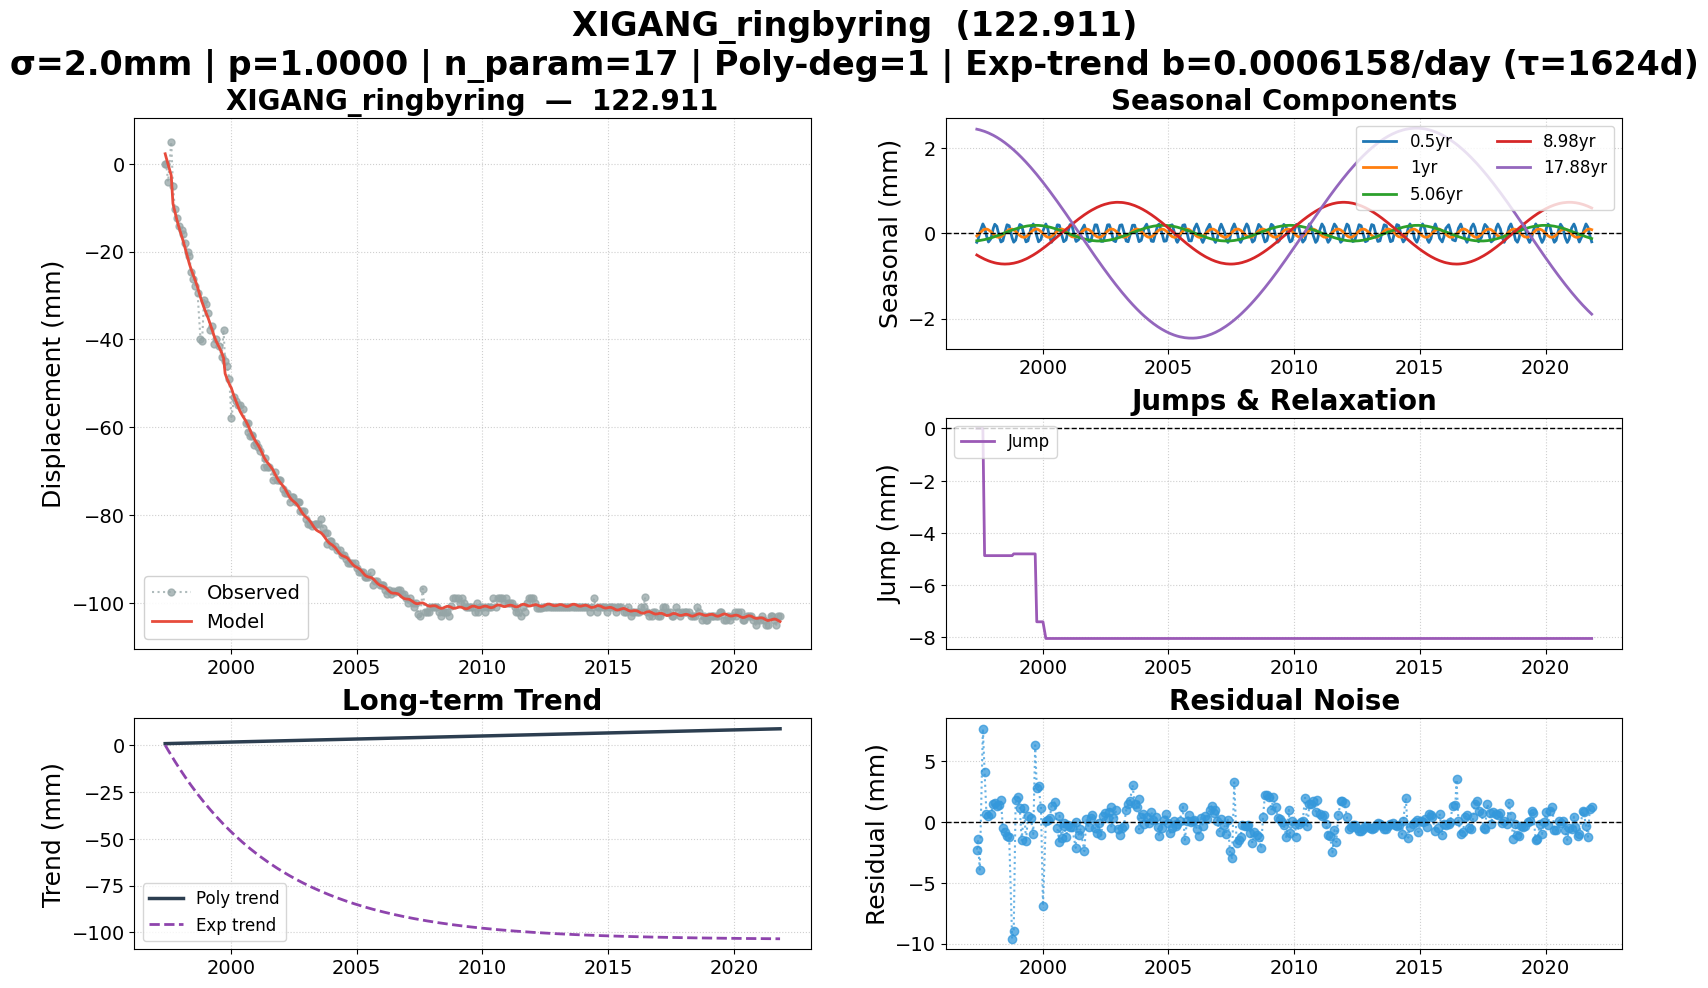

Source data for this figure (header and first rows):
date, 122.911, 122.911_exp_trend, 122.911_trend, 122.911_0.5yr, 122.911_1yr, 122.911_5.06yr, 122.911_8.98yr, 122.911_17.88yr, 122.911_jump, 122.911_model, 122.911_noise, 122.911_wtest, flagged
1997-05-19, 0.000000, 0.000000, 0.8136, -0.2148, -0.06524, -0.1791, -0.5115, 2.437, 0.000000, 2.28, -2.28, -1.14, False
1997-06-02, 0.000000, -0.8914, 0.8261, -0.1746, -0.04591, -0.1769, -0.5251, 2.432, 0.000000, 1.444, -1.444, -0.7222, False
1997-07-01, -4.073, -2.714, 0.8518, 0.01432, 0.001148, -0.1711, -0.552, 2.421, 0.000000, -0.1486, -3.924, -1.962, False
1997-08-15, 5, -5.477, 0.8918, 0.2172, 0.06936, -0.1588, -0.5903, 2.399, 0.000000, -2.649, 7.649, 3.824, True
1997-09-09, -5, -6.98, 0.9141, 0.1343, 0.09192, -0.1504, -0.6097, 2.385, -4.868, -9.083, 4.083, 2.041, False
1997-10-06, -10.25, -8.577, 0.9381, -0.0567, 0.0974, -0.14, -0.6291, 2.369, -4.868, -10.87, 0.6124, 0.3062, False
1997-11-04, -12.24, -10.26, 0.9639, -0.2071, 0.08033, -0.1276, -0.6481, 2.349, -4.868, -12.72, 0.4853, 0.2426, False
1997-12-10, -14.13, -12.32, 0.9959, -0.1298, 0.03279, -0.1104, -0.6688, 2.323, -4.868, -14.74, 0.6095, 0.3047, False
1998-01-14, -15, -14.27, 1.027, 0.1164, -0.02532, -0.09219, -0.6859, 2.294, -4.868, -16.5, 1.501, 0.7504, False
1998-02-04, -16, -15.42, 1.046, 0.2088, -0.05717, -0.08059, -0.6947, 2.275, -4.868, -17.59, 1.588, 0.7941, False
1998-03-06, -18, -17.04, 1.072, 0.159, -0.08902, -0.06332, -0.7053, 2.247, -4.868, -19.28, 1.283, 0.6415, False
1998-04-10, -20, -18.89, 1.103, -0.08152, -0.09657, -0.04236, -0.7147, 2.212, -4.868, -21.37, 1.374, 0.6872, False
1998-05-05, -21, -20.18, 1.126, -0.206, -0.08081, -0.027, -0.7195, 2.186, -4.868, -22.77, 1.775, 0.8874, False
1998-06-01, -24.57, -21.56, 1.15, -0.179, -0.04739, -0.01019, -0.7228, 2.155, -4.868, -24.09, -0.4825, -0.2413, False
1998-07-01, -26.19, -23.07, 1.176, 0.01432, 0.001148, 0.008575, -0.7241, 2.12, -4.868, -25.34, -0.8491, -0.4246, False
1998-08-01, -27.78, -24.6, 1.204, 0.1969, 0.05084, 0.02787, -0.723, 2.082, -4.868, -26.63, -1.15, -0.5749, False
1998-09-01, -29.33, -26.1, 1.231, 0.1757, 0.08639, 0.04686, -0.7194, 2.042, -4.868, -28.1, -1.226, -0.6132, False
1998-10-14, -40, -28.13, 1.27, -0.1116, 0.09499, 0.07229, -0.7101, 1.983, -4.868, -30.4, -9.603, -4.802, True
1998-11-06, -40.44, -29.19, 1.29, -0.2112, 0.07835, 0.08529, -0.7032, 1.95, -4.801, -31.5, -8.94, -4.47, True
1998-12-04, -31, -30.47, 1.315, -0.1628, 0.04214, 0.1004, -0.6929, 1.909, -4.801, -32.76, 1.758, 0.8791, False
1999-01-05, -32, -31.9, 1.343, 0.0549, -0.01041, 0.1166, -0.6787, 1.861, -4.801, -34.01, 2.015, 1.007, False
1999-02-02, -34, -33.13, 1.368, 0.2041, -0.05439, 0.1296, -0.6642, 1.816, -4.801, -35.13, 1.131, 0.5655, False
1999-03-02, -37.92, -34.34, 1.393, 0.1779, -0.08599, 0.1414, -0.6478, 1.771, -4.801, -36.39, -1.529, -0.7645, False
1999-04-06, -37, -35.82, 1.424, -0.05308, -0.09749, 0.1544, -0.6246, 1.712, -4.801, -38.11, 1.105, 0.5527, False
1999-05-04, -41, -36.98, 1.449, -0.2035, -0.08175, 0.1632, -0.6041, 1.664, -4.801, -39.4, -1.603, -0.8016, False
1999-06-01, -40, -38.13, 1.474, -0.179, -0.04739, 0.1705, -0.5818, 1.615, -4.801, -40.48, 0.4758, 0.2379, False
1999-07-13, -41.5, -39.8, 1.511, 0.1002, 0.02122, 0.1786, -0.5452, 1.538, -4.801, -41.8, 0.3002, 0.1501, False
1999-08-17, -44, -41.17, 1.543, 0.216, 0.07171, 0.1826, -0.512, 1.473, -4.801, -43, -1.003, -0.5017, False
1999-09-14, -37.87, -42.24, 1.567, 0.103, 0.0945, 0.1839, -0.4838, 1.419, -4.801, -44.16, 6.29, 3.145, False
1999-10-07, -45, -43.11, 1.588, -0.0639, 0.0972, 0.1837, -0.4596, 1.374, -7.401, -47.79, 2.788, 1.394, False
1999-11-02, -46, -44.07, 1.611, -0.2021, 0.08222, 0.1822, -0.4312, 1.323, -7.401, -48.91, 2.908, 1.454, False
1999-12-07, -49, -45.35, 1.642, -0.1471, 0.03751, 0.1778, -0.3912, 1.252, -7.401, -50.18, 1.176, 0.5878, False
2000-01-05, -57.93, -46.38, 1.668, 0.05482, -0.01039, 0.1724, -0.3567, 1.192, -7.401, -51.06, -6.871, -3.436, True
2000-02-16, -53, -47.85, 1.705, 0.2157, -0.07214, 0.1615, -0.305, 1.105, -8.04, -53.08, 0.07782, 0.03891, False
2000-03-14, -54, -48.77, 1.729, 0.1076, -0.09418, 0.1527, -0.2707, 1.047, -8.04, -54.14, 0.1391, 0.06954, False
2000-04-11, -55, -49.71, 1.754, -0.09334, -0.09604, 0.1423, -0.2344, 0.987, -8.04, -55.29, 0.2927, 0.1463, False
2000-05-09, -55, -50.64, 1.779, -0.2144, -0.07612, 0.1306, -0.1974, 0.926, -8.04, -56.33, 1.33, 0.665, False
2000-06-21, -55.92, -52.03, 1.817, -0.05592, -0.01477, 0.1104, -0.1396, 0.8311, -8.04, -57.52, 1.602, 0.801, False
2000-07-31, -59, -53.29, 1.852, 0.195, 0.05, 0.08948, -0.08487, 0.7415, -8.04, -58.48, -0.5154, -0.2577, False
2000-08-29, -61, -54.18, 1.878, 0.1867, 0.08418, 0.07326, -0.04489, 0.6759, -8.04, -59.37, -1.63, -0.8152, False
2000-09-01, -58.97, -54.27, 1.881, 0.1742, 0.08665, 0.07154, -0.04074, 0.6691, -8.04, -59.47, 0.5006, 0.2503, False
2000-10-03, -62, -55.24, 1.909, -0.03658, 0.09781, 0.05276, 0.003533, 0.596, -8.04, -60.66, -1.341, -0.6705, False
2000-10-31, -62, -56.07, 1.934, -0.1967, 0.08386, 0.0358, 0.04227, 0.5316, -8.04, -61.68, -0.3185, -0.1593, False
2000-11-01, -61.83, -56.1, 1.935, -0.1997, 0.08297, 0.03519, 0.04365, 0.5293, -8.04, -61.72, -0.1189, -0.05944, False
2000-12-05, -64, -57.09, 1.965, -0.1574, 0.0405, 0.01417, 0.09051, 0.4506, -8.04, -62.73, -1.273, -0.6363, False
2001-01-01, -63.65, -57.86, 1.989, 0.0255, -0.003678, -0.002664, 0.1275, 0.3877, -8.04, -63.38, -0.2733, -0.1366, False
2001-02-01, -64.54, -58.73, 2.016, 0.2014, -0.05298, -0.02201, 0.1696, 0.315, -8.04, -64.14, -0.3924, -0.1962, False
2001-03-01, -65.41, -59.5, 2.041, 0.1821, -0.08516, -0.03928, 0.2071, 0.2491, -8.04, -64.99, -0.4185, -0.2093, False
2001-04-25, -69, -60.98, 2.09, -0.1704, -0.08911, -0.07203, 0.279, 0.1192, -8.04, -66.86, -2.139, -1.069, False
2001-05-01, -67.09, -61.14, 2.096, -0.1945, -0.08443, -0.07547, 0.2866, 0.105, -8.04, -67.04, -0.04984, -0.02492, False
2001-06-07, -69, -62.1, 2.128, -0.1498, -0.03829, -0.09593, 0.333, 0.01735, -8.04, -67.94, -1.057, -0.5283, False
2001-07-02, -69, -62.74, 2.151, 0.02178, 0.002835, -0.1089, 0.3635, -0.04189, -8.04, -68.39, -0.612, -0.306, False
2001-08-28, -72, -64.15, 2.201, 0.1916, 0.083, -0.1354, 0.4296, -0.1768, -8.04, -69.6, -2.4, -1.2, False
2001-09-26, -70.27, -64.86, 2.227, 0.01746, 0.09782, -0.147, 0.4613, -0.2453, -8.04, -70.48, 0.2119, 0.106, False
2001-10-31, -72, -65.69, 2.258, -0.1961, 0.084, -0.1591, 0.4977, -0.3276, -8.04, -71.57, -0.4301, -0.215, False
2001-11-29, -72, -66.36, 2.284, -0.1851, 0.04959, -0.1675, 0.5262, -0.3956, -8.04, -72.29, 0.2906, 0.1453, False
2001-12-13, -72, -66.68, 2.296, -0.1111, 0.02798, -0.1709, 0.5393, -0.4283, -8.04, -72.57, 0.5705, 0.2852, False
2002-01-30, -74, -67.77, 2.339, 0.1953, -0.05011, -0.1797, 0.5814, -0.5398, -8.04, -73.46, -0.5403, -0.2702, False
2002-02-26, -75, -68.36, 2.363, 0.1934, -0.08255, -0.1825, 0.603, -0.602, -8.04, -74.11, -0.8917, -0.4458, False
2002-03-26, -75, -68.97, 2.388, 0.02863, -0.09763, -0.1839, 0.6236, -0.6661, -8.04, -74.91, -0.0855, -0.04275, False
... 238 more rows
